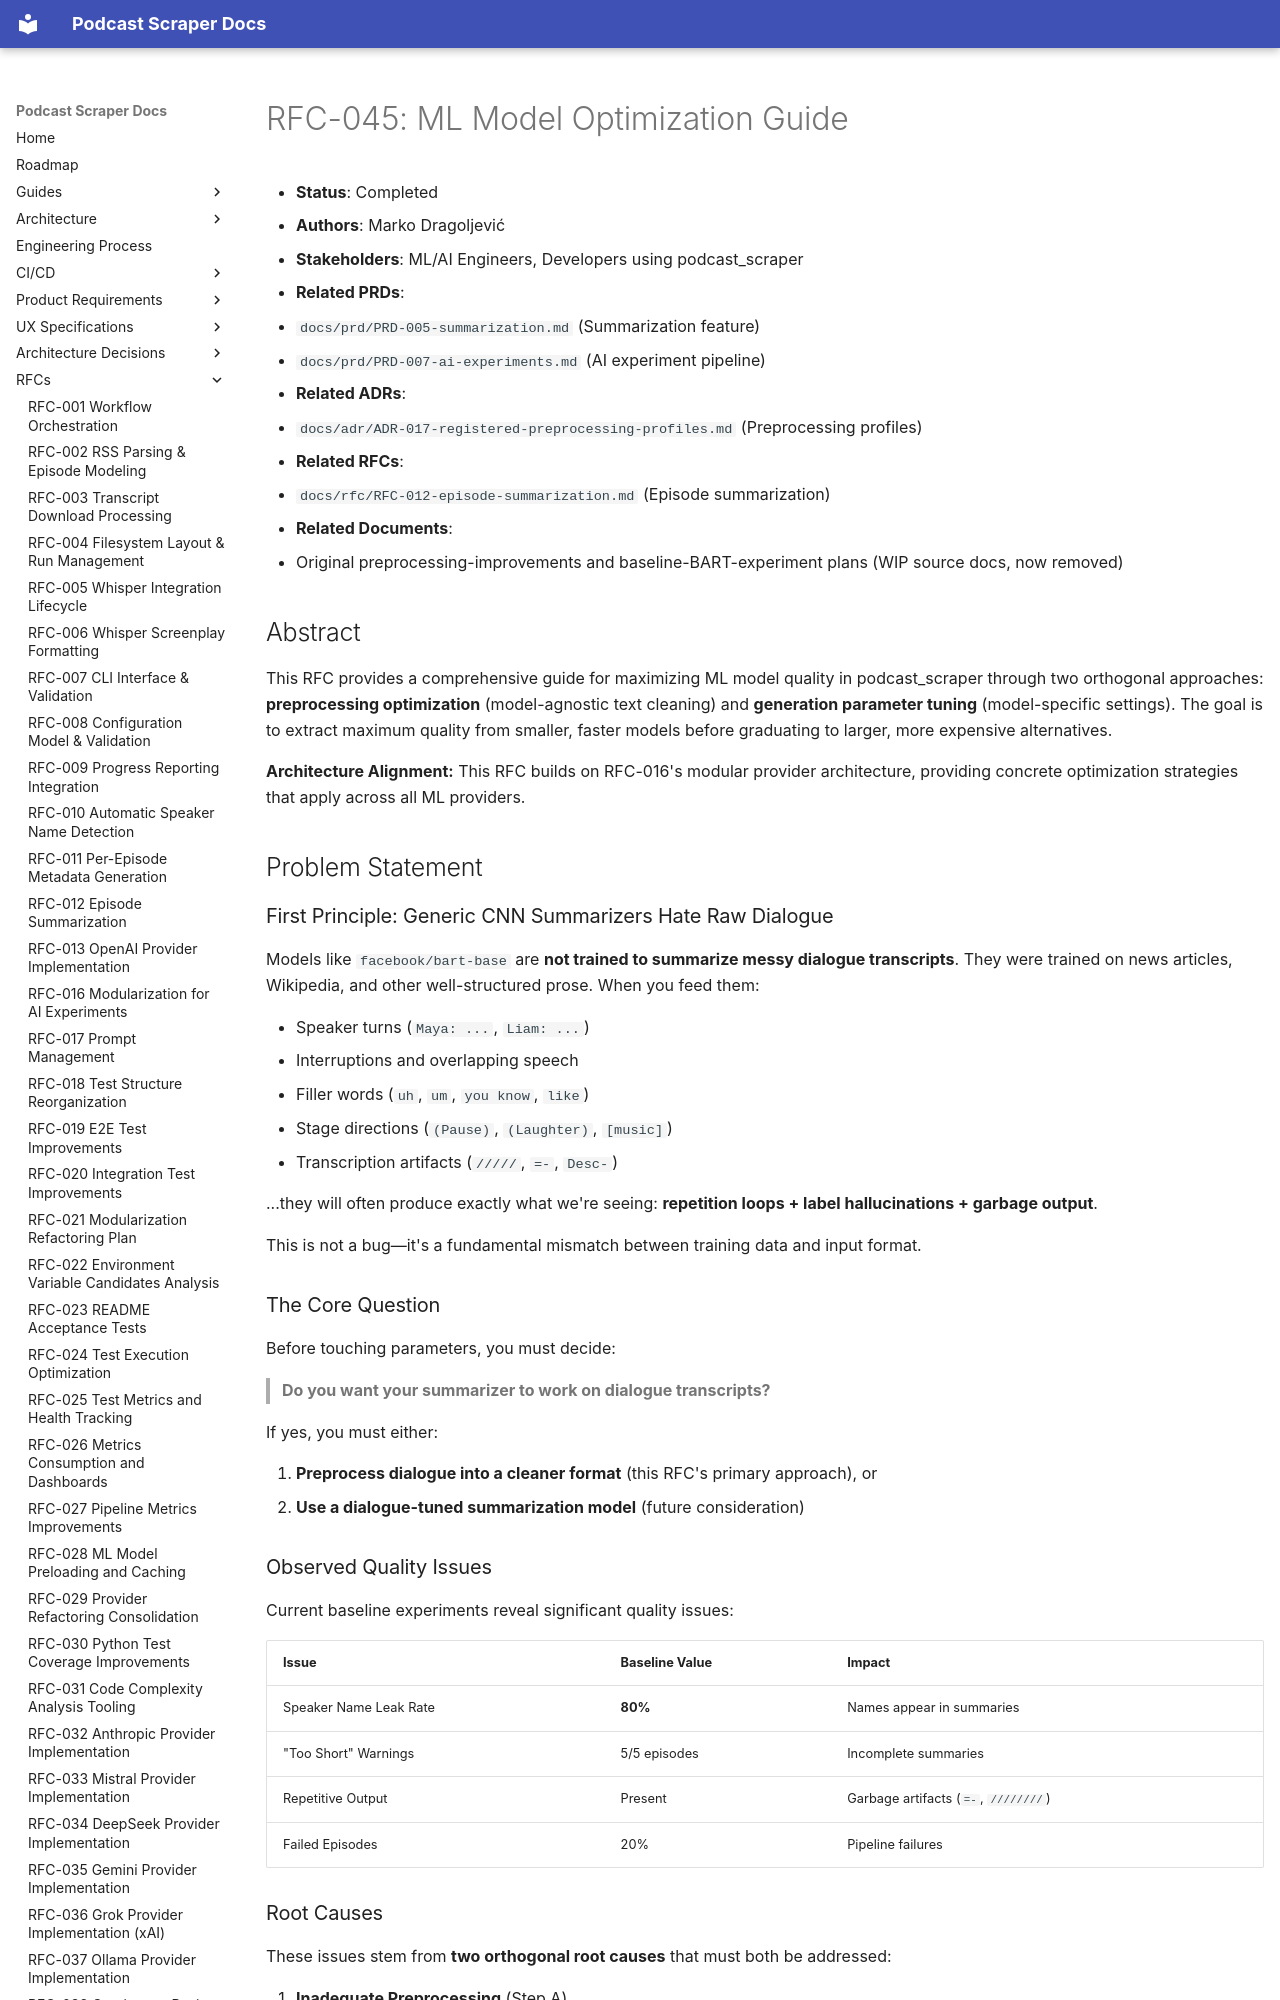

repository: chipi/podcast_scraper · page: rfc/RFC-045-ml-model-optimization-guide/index.html · generator: mkdocs

# RFC-045: ML Model Optimization Guide

- **Status**: Completed
- **Authors**: Marko Dragoljević
- **Stakeholders**: ML/AI Engineers, Developers using podcast_scraper
- **Related PRDs**:
  - `docs/prd/PRD-005-summarization.md` (Summarization feature)
  - `docs/prd/PRD-007-ai-experiments.md` (AI experiment pipeline)
- **Related ADRs**:
  - `docs/adr/ADR-017-registered-preprocessing-profiles.md` (Preprocessing profiles)
- **Related RFCs**:
  - `docs/rfc/RFC-012-episode-summarization.md` (Episode summarization)
- **Related Documents**:
  - Original preprocessing-improvements and baseline-BART-experiment plans (WIP source docs, now removed)

## Abstract

This RFC provides a comprehensive guide for maximizing ML model quality in podcast_scraper through two orthogonal approaches: **preprocessing optimization** (model-agnostic text cleaning) and **generation parameter tuning** (model-specific settings). The goal is to extract maximum quality from smaller, faster models before graduating to larger, more expensive alternatives.

**Architecture Alignment:** This RFC builds on RFC-016's modular provider architecture, providing concrete optimization strategies that apply across all ML providers.

## Problem Statement

### First Principle: Generic CNN Summarizers Hate Raw Dialogue

Models like `facebook/bart-base` are **not trained to summarize messy dialogue transcripts**. They were trained on news articles, Wikipedia, and other well-structured prose. When you feed them:

- Speaker turns (`Maya: ...`, `Liam: ...`)
- Interruptions and overlapping speech
- Filler words (`uh`, `um`, `you know`, `like`)
- Stage directions (`(Pause)`, `(Laughter)`, `[music]`)
- Transcription artifacts (`/////`, `=-`, `Desc-`)

...they will often produce exactly what we're seeing: **repetition loops + label hallucinations + garbage output**.

This is not a bug—it's a fundamental mismatch between training data and input format.

### The Core Question

Before touching parameters, you must decide:

> **Do you want your summarizer to work on dialogue transcripts?**

If yes, you must either:

1. **Preprocess dialogue into a cleaner format** (this RFC's primary approach), or
2. **Use a dialogue-tuned summarization model** (future consideration)

### Observed Quality Issues

Current baseline experiments reveal significant quality issues:

| Issue | Baseline Value | Impact |
|-------|----------------|--------|
| Speaker Name Leak Rate | **80%** | Names appear in summaries |
| "Too Short" Warnings | 5/5 episodes | Incomplete summaries |
| Repetitive Output | Present | Garbage artifacts (`=-`, `////////`) |
| Failed Episodes | 20% | Pipeline failures |

### Root Causes

These issues stem from **two orthogonal root causes** that must both be addressed:

1. **Inadequate Preprocessing** (Step A)
   - Current `cleaning_v3` preserves speaker names like `Maya:` and `Liam:` that leak into outputs
   - Junk lines (punctuation artifacts, stage directions) confuse the model
   - `Name:` format triggers verbatim copying behavior

2. **Suboptimal Generation Parameters** (Step B)
   - Default settings prioritize speed over quality
   - No anti-repetition controls enabled
   - Length constraints too restrictive for podcast content
